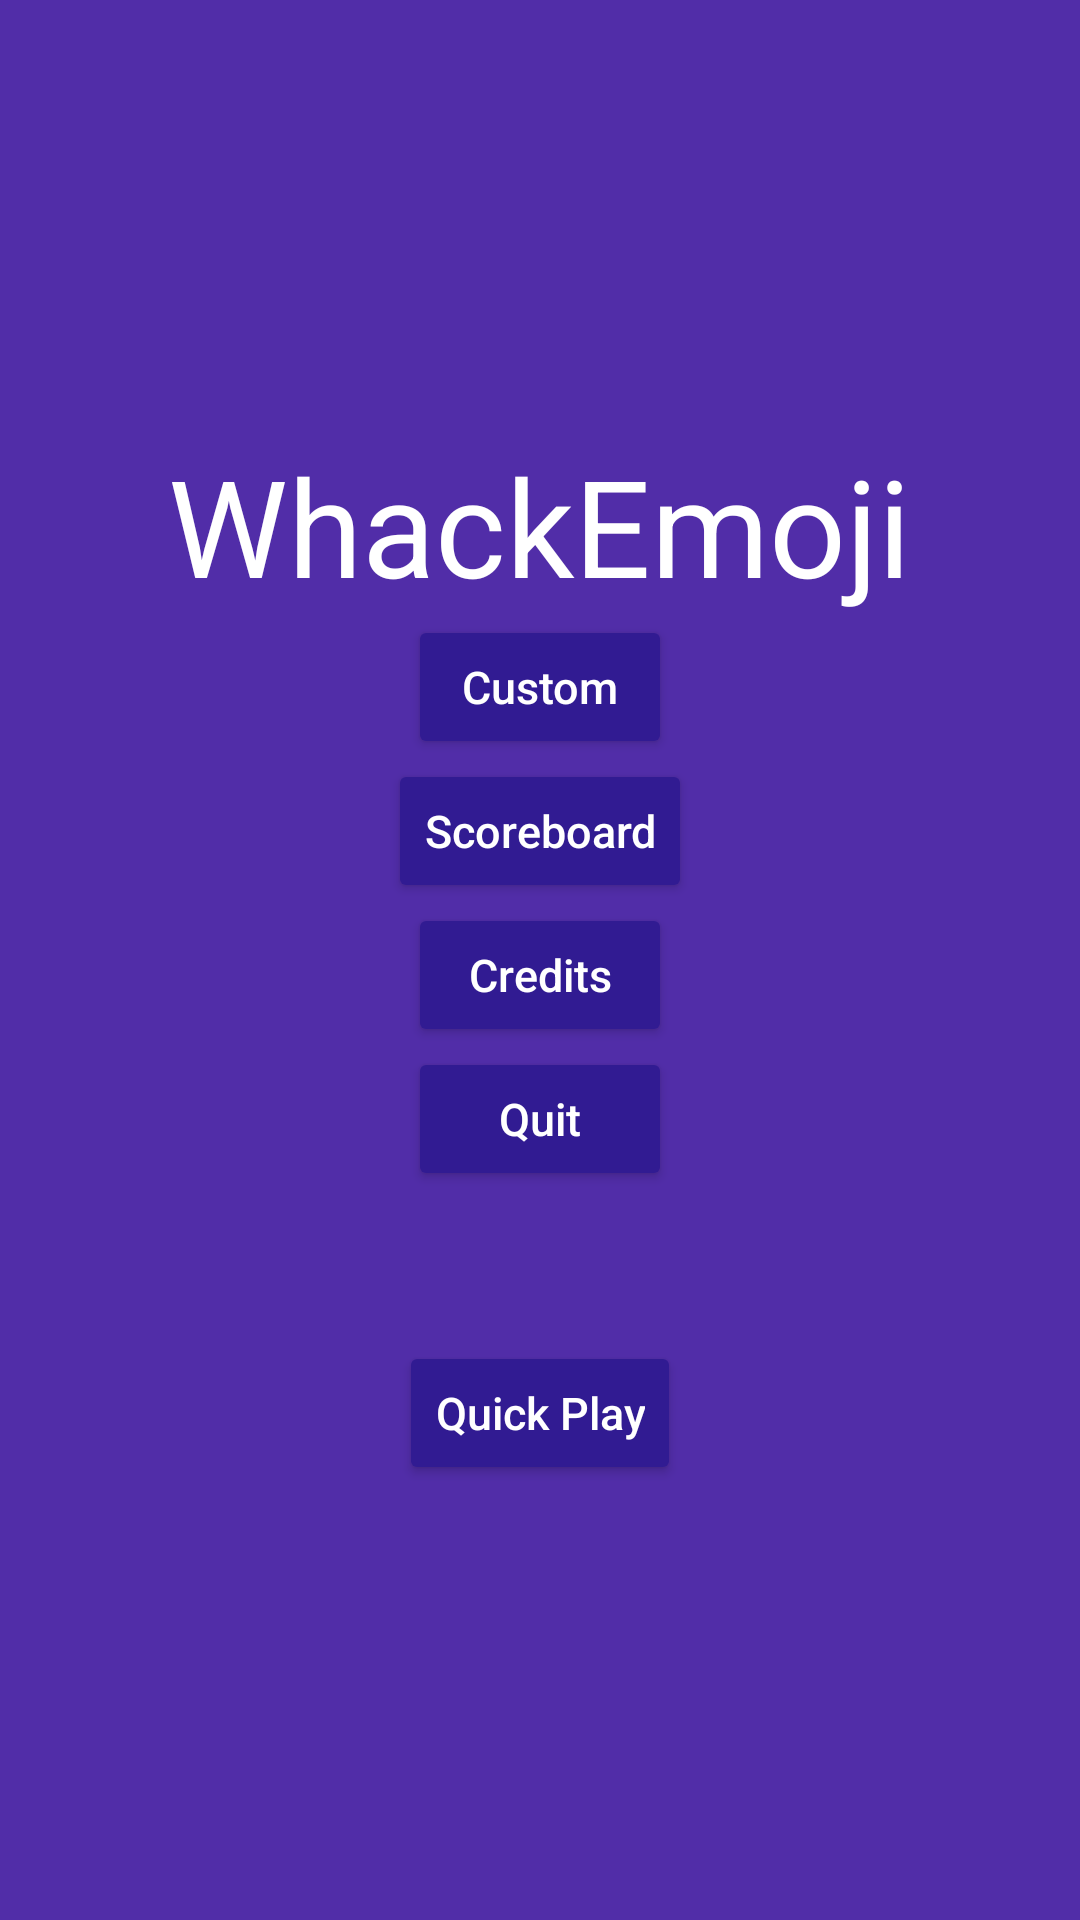

Reconstruct the res/layout file that produces this screen, plus the resources it refers to.
<!-- AndroidManifest.xml: application theme Theme.WhackEmojiNoActionBar -->
<!-- res/layout/fragment_menu.xml -->
<?xml version="1.0" encoding="utf-8"?>
<FrameLayout xmlns:android="http://schemas.android.com/apk/res/android"
    xmlns:tools="http://schemas.android.com/tools"
    android:layout_width="match_parent"
    android:layout_height="match_parent"
    android:background="#512DA8"
    tools:context=".MenuFragment">

    
    <RelativeLayout
        android:layout_width="match_parent"
        android:layout_height="wrap_content"
        android:layout_gravity="center"
        android:visibility="visible">

        <TextView
            android:id="@+id/gameTitle"
            android:layout_width="wrap_content"
            android:layout_height="wrap_content"
            android:layout_centerHorizontal="true"
            android:text="@string/title"
            android:textAlignment="center"
            android:textColor="@color/white"
            android:textSize="45sp" />

        <Button
            android:id="@+id/menubtn1"
            android:layout_width="wrap_content"
            android:layout_height="wrap_content"
            android:layout_below="@+id/menubtn5"
            android:layout_centerHorizontal="true"
            android:layout_marginTop="50dp"
            android:backgroundTint="#311B92"
            android:text="@string/btnQuickPlay"
            android:textAllCaps="false"
            android:textColor="@color/white"
            android:textSize="15sp" />

        <Button
            android:id="@+id/menubtn2"
            android:layout_width="wrap_content"
            android:layout_height="wrap_content"
            android:layout_below="@+id/gameTitle"
            android:layout_centerHorizontal="true"
            android:backgroundTint="#311B92"
            android:text="@string/btnCustom"
            android:textAllCaps="false"
            android:textColor="@color/white"
            android:textSize="15sp" />

        <Button
            android:id="@+id/menubtn3"
            android:layout_width="wrap_content"
            android:layout_height="wrap_content"
            android:layout_below="@+id/menubtn2"
            android:layout_centerHorizontal="true"
            android:backgroundTint="#311B92"
            android:text="@string/btnScoreboard"
            android:textAllCaps="false"
            android:textColor="@color/white"
            android:textSize="15sp" />

        <Button
            android:id="@+id/menubtn4"
            android:layout_width="wrap_content"
            android:layout_height="wrap_content"
            android:layout_below="@+id/menubtn3"
            android:layout_centerHorizontal="true"
            android:backgroundTint="#311B92"
            android:text="@string/btnCredits"
            android:textSize="15sp"
            android:textAllCaps="false"
            android:textColor="@color/white" />

        <Button
            android:id="@+id/menubtn5"
            android:layout_width="wrap_content"
            android:layout_height="wrap_content"
            android:layout_below="@+id/menubtn4"
            android:layout_centerHorizontal="true"
            android:backgroundTint="#311B92"
            android:text="@string/btnQuit"
            android:textAllCaps="false"
            android:textColor="@color/white"
            android:textSize="15sp" />


    </RelativeLayout>

</FrameLayout>
<!-- resources referenced by this layout -->
<resources>
  <string name="btnCredits">Credits</string>
  <string name="btnCustom">Custom</string>
  <string name="btnQuickPlay">Quick Play</string>
  <string name="btnQuit">Quit</string>
  <string name="btnScoreboard">Scoreboard</string>
  <string name="title">WhackEmoji</string>
  <style name="Theme.WhackEmojiNoActionBar" parent="Theme.MaterialComponents.DayNight.NoActionBar">
          
          <item name="colorPrimary">@color/purple_500</item>
          <item name="colorPrimaryVariant">@color/purple_700</item>
          <item name="colorOnPrimary">@color/white</item>
          
          <item name="colorSecondary">@color/teal_200</item>
          <item name="colorSecondaryVariant">@color/teal_700</item>
          <item name="colorOnSecondary">@color/black</item>
          
          <item name="android:statusBarColor" tools:targetApi="l">?attr/colorPrimaryVariant</item>
          
      </style>
  <!-- not gathered from this repository: default colours our renderer supplied (Android Studio template values) -->
  <color name="purple_500">#FF6200EE</color>
  <color name="purple_700">#FF3700B3</color>
  <color name="teal_200">#FF03DAC5</color>
  <color name="teal_700">#FF018786</color>
  <color name="black">#FF000000</color>
  <color name="white">#FFFFFFFF</color>
</resources>
